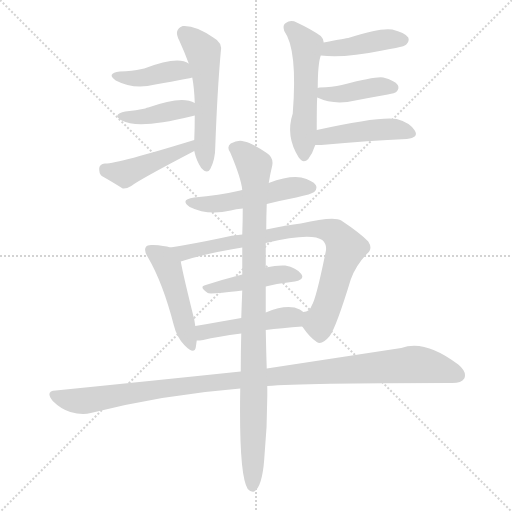
t = 0.00 s
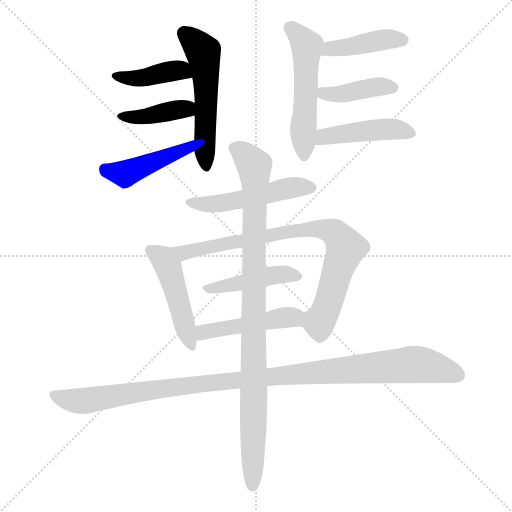
t = 2.10 s
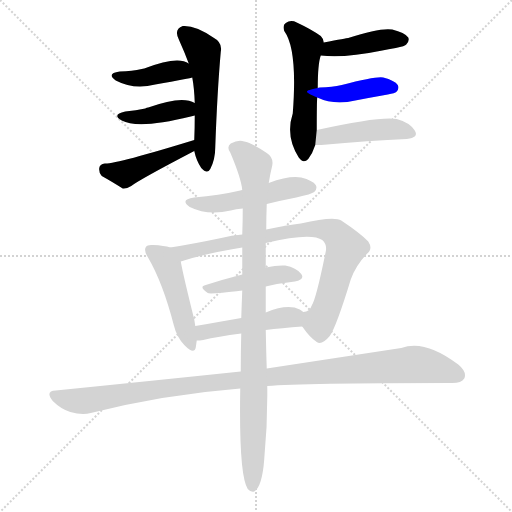
t = 4.19 s
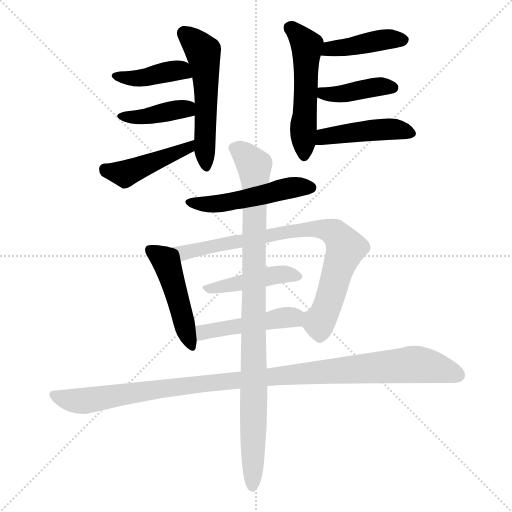
t = 6.29 s
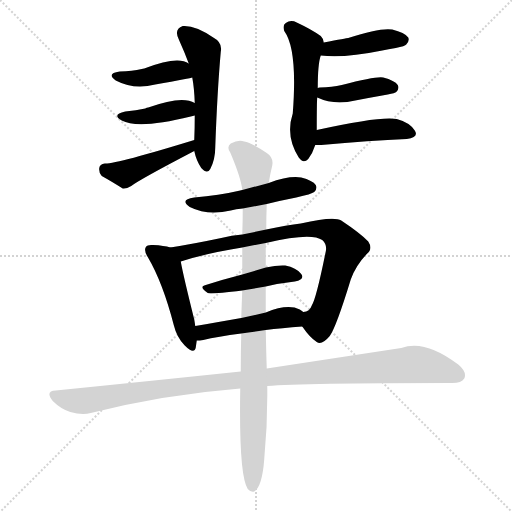
t = 8.39 s
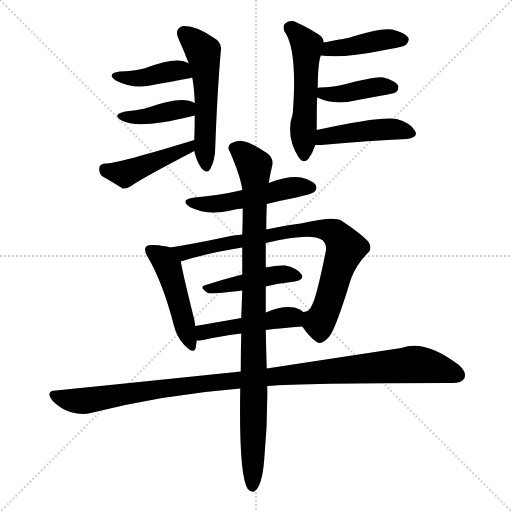
t = 10.49 s

The animated SVG that drew these frames (rendered in a browser with its animation timeline set to each time). Animation: 15 CSS @keyframes rules; one cycle of 10.49 s.

<svg version="1.1" viewBox="0 0 1024 1024" xmlns="http://www.w3.org/2000/svg">
  <g stroke="lightgray" stroke-dasharray="1,1" stroke-width="1" transform="scale(4, 4)">
    <line x1="0" y1="0" x2="256" y2="256"></line>
    <line x1="256" y1="0" x2="0" y2="256"></line>
    <line x1="128" y1="0" x2="128" y2="256"></line>
    <line x1="0" y1="128" x2="256" y2="128"></line>
  </g>
<g transform="scale(1, -1) translate(0, -900)">
   <style type="text/css">
    @keyframes keyframes0 {
      from {
       stroke: blue;
       stroke-dashoffset: 536;
       stroke-width: 128;
       }
       64% {
       animation-timing-function: step-end;
       stroke: blue;
       stroke-dashoffset: 0;
       stroke-width: 128;
       }
       to {
       stroke: black;
       stroke-width: 1024;
       }
       }
       #make-me-a-hanzi-animation-0 {
         animation: keyframes0 0.686198s both;
         animation-delay: 0.000000s;
         animation-timing-function: linear;
       }
    @keyframes keyframes1 {
      from {
       stroke: blue;
       stroke-dashoffset: 406;
       stroke-width: 128;
       }
       57% {
       animation-timing-function: step-end;
       stroke: blue;
       stroke-dashoffset: 0;
       stroke-width: 128;
       }
       to {
       stroke: black;
       stroke-width: 1024;
       }
       }
       #make-me-a-hanzi-animation-1 {
         animation: keyframes1 0.580404s both;
         animation-delay: 0.686198s;
         animation-timing-function: linear;
       }
    @keyframes keyframes2 {
      from {
       stroke: blue;
       stroke-dashoffset: 399;
       stroke-width: 128;
       }
       56% {
       animation-timing-function: step-end;
       stroke: blue;
       stroke-dashoffset: 0;
       stroke-width: 128;
       }
       to {
       stroke: black;
       stroke-width: 1024;
       }
       }
       #make-me-a-hanzi-animation-2 {
         animation: keyframes2 0.574707s both;
         animation-delay: 1.266602s;
         animation-timing-function: linear;
       }
    @keyframes keyframes3 {
      from {
       stroke: blue;
       stroke-dashoffset: 443;
       stroke-width: 128;
       }
       59% {
       animation-timing-function: step-end;
       stroke: blue;
       stroke-dashoffset: 0;
       stroke-width: 128;
       }
       to {
       stroke: black;
       stroke-width: 1024;
       }
       }
       #make-me-a-hanzi-animation-3 {
         animation: keyframes3 0.610514s both;
         animation-delay: 1.841309s;
         animation-timing-function: linear;
       }
    @keyframes keyframes4 {
      from {
       stroke: blue;
       stroke-dashoffset: 526;
       stroke-width: 128;
       }
       63% {
       animation-timing-function: step-end;
       stroke: blue;
       stroke-dashoffset: 0;
       stroke-width: 128;
       }
       to {
       stroke: black;
       stroke-width: 1024;
       }
       }
       #make-me-a-hanzi-animation-4 {
         animation: keyframes4 0.678060s both;
         animation-delay: 2.451823s;
         animation-timing-function: linear;
       }
    @keyframes keyframes5 {
      from {
       stroke: blue;
       stroke-dashoffset: 418;
       stroke-width: 128;
       }
       58% {
       animation-timing-function: step-end;
       stroke: blue;
       stroke-dashoffset: 0;
       stroke-width: 128;
       }
       to {
       stroke: black;
       stroke-width: 1024;
       }
       }
       #make-me-a-hanzi-animation-5 {
         animation: keyframes5 0.590169s both;
         animation-delay: 3.129883s;
         animation-timing-function: linear;
       }
    @keyframes keyframes6 {
      from {
       stroke: blue;
       stroke-dashoffset: 405;
       stroke-width: 128;
       }
       57% {
       animation-timing-function: step-end;
       stroke: blue;
       stroke-dashoffset: 0;
       stroke-width: 128;
       }
       to {
       stroke: black;
       stroke-width: 1024;
       }
       }
       #make-me-a-hanzi-animation-6 {
         animation: keyframes6 0.579590s both;
         animation-delay: 3.720052s;
         animation-timing-function: linear;
       }
    @keyframes keyframes7 {
      from {
       stroke: blue;
       stroke-dashoffset: 443;
       stroke-width: 128;
       }
       59% {
       animation-timing-function: step-end;
       stroke: blue;
       stroke-dashoffset: 0;
       stroke-width: 128;
       }
       to {
       stroke: black;
       stroke-width: 1024;
       }
       }
       #make-me-a-hanzi-animation-7 {
         animation: keyframes7 0.610514s both;
         animation-delay: 4.299642s;
         animation-timing-function: linear;
       }
    @keyframes keyframes8 {
      from {
       stroke: blue;
       stroke-dashoffset: 499;
       stroke-width: 128;
       }
       62% {
       animation-timing-function: step-end;
       stroke: blue;
       stroke-dashoffset: 0;
       stroke-width: 128;
       }
       to {
       stroke: black;
       stroke-width: 1024;
       }
       }
       #make-me-a-hanzi-animation-8 {
         animation: keyframes8 0.656087s both;
         animation-delay: 4.910156s;
         animation-timing-function: linear;
       }
    @keyframes keyframes9 {
      from {
       stroke: blue;
       stroke-dashoffset: 468;
       stroke-width: 128;
       }
       60% {
       animation-timing-function: step-end;
       stroke: blue;
       stroke-dashoffset: 0;
       stroke-width: 128;
       }
       to {
       stroke: black;
       stroke-width: 1024;
       }
       }
       #make-me-a-hanzi-animation-9 {
         animation: keyframes9 0.630859s both;
         animation-delay: 5.566243s;
         animation-timing-function: linear;
       }
    @keyframes keyframes10 {
      from {
       stroke: blue;
       stroke-dashoffset: 808;
       stroke-width: 128;
       }
       72% {
       animation-timing-function: step-end;
       stroke: blue;
       stroke-dashoffset: 0;
       stroke-width: 128;
       }
       to {
       stroke: black;
       stroke-width: 1024;
       }
       }
       #make-me-a-hanzi-animation-10 {
         animation: keyframes10 0.907552s both;
         animation-delay: 6.197103s;
         animation-timing-function: linear;
       }
    @keyframes keyframes11 {
      from {
       stroke: blue;
       stroke-dashoffset: 440;
       stroke-width: 128;
       }
       59% {
       animation-timing-function: step-end;
       stroke: blue;
       stroke-dashoffset: 0;
       stroke-width: 128;
       }
       to {
       stroke: black;
       stroke-width: 1024;
       }
       }
       #make-me-a-hanzi-animation-11 {
         animation: keyframes11 0.608073s both;
         animation-delay: 7.104655s;
         animation-timing-function: linear;
       }
    @keyframes keyframes12 {
      from {
       stroke: blue;
       stroke-dashoffset: 463;
       stroke-width: 128;
       }
       60% {
       animation-timing-function: step-end;
       stroke: blue;
       stroke-dashoffset: 0;
       stroke-width: 128;
       }
       to {
       stroke: black;
       stroke-width: 1024;
       }
       }
       #make-me-a-hanzi-animation-12 {
         animation: keyframes12 0.626790s both;
         animation-delay: 7.712728s;
         animation-timing-function: linear;
       }
    @keyframes keyframes13 {
      from {
       stroke: blue;
       stroke-dashoffset: 1071;
       stroke-width: 128;
       }
       78% {
       animation-timing-function: step-end;
       stroke: blue;
       stroke-dashoffset: 0;
       stroke-width: 128;
       }
       to {
       stroke: black;
       stroke-width: 1024;
       }
       }
       #make-me-a-hanzi-animation-13 {
         animation: keyframes13 1.121582s both;
         animation-delay: 8.339518s;
         animation-timing-function: linear;
       }
    @keyframes keyframes14 {
      from {
       stroke: blue;
       stroke-dashoffset: 951;
       stroke-width: 128;
       }
       76% {
       animation-timing-function: step-end;
       stroke: blue;
       stroke-dashoffset: 0;
       stroke-width: 128;
       }
       to {
       stroke: black;
       stroke-width: 1024;
       }
       }
       #make-me-a-hanzi-animation-14 {
         animation: keyframes14 1.023926s both;
         animation-delay: 9.461100s;
         animation-timing-function: linear;
       }
</style>
<path d="M 388.5 598.0 Q 392.5 579.0 402.5 564.0 Q 414.5 551.0 420.5 562.0 Q 430.5 581.0 430.5 605.0 Q 434.5 717.0 441.5 796.0 Q 445.5 815.0 426.5 825.0 Q 390.5 850.0 365.5 848.0 Q 346.5 841.0 358.5 819.0 Q 368.5 797.0 377.5 773.0 L 384.5 745.0 Q 388.5 724.0 389.5 694.0 L 389.5 669.0 Q 389.5 644.0 388.5 620.0 L 388.5 598.0 Z" fill="lightgray"></path> 
<path d="M 377.5 773.0 Q 355.5 789.0 288.5 763.0 Q 285.5 763.0 283.5 762.0 Q 264.5 758.0 239.5 757.0 Q 211.5 753.0 231.5 739.0 Q 267.5 720.0 310.5 731.0 Q 382.5 744.0 384.5 745.0 C 413.5 752.0 403.5 758.0 377.5 773.0 Z" fill="lightgray"></path> 
<path d="M 389.5 694.0 Q 364.5 710.0 296.5 685.0 Q 293.5 685.0 290.5 683.0 Q 272.5 679.0 250.5 677.0 Q 222.5 671.0 243.5 659.0 Q 276.5 641.0 381.5 667.0 L 389.5 669.0 C 418.5 676.0 416.5 680.0 389.5 694.0 Z" fill="lightgray"></path> 
<path d="M 388.5 620.0 Q 232.5 572.0 209.5 573.0 Q 199.5 572.0 198.5 564.0 Q 197.5 554.0 203.5 548.0 Q 221.5 538.0 245.5 523.0 Q 252.5 522.0 262.5 528.0 Q 277.5 540.0 388.5 598.0 C 415.5 612.0 417.5 629.0 388.5 620.0 Z" fill="lightgray"></path> 
<path d="M 633.5 640.0 Q 633.5 698.0 634.5 705.0 L 635.5 724.0 Q 635.5 772.0 641.5 789.0 L 647.5 815.0 Q 647.5 822.0 641.5 828.0 Q 623.5 841.0 593.5 855.0 Q 581.5 861.0 571.5 854.0 Q 564.5 850.0 568.5 838.0 Q 595.5 801.0 585.5 673.0 Q 570.5 628.0 597.5 585.0 Q 606.5 572.0 616.5 582.0 Q 625.5 594.0 630.5 610.0 L 633.5 640.0 Z" fill="lightgray"></path> 
<path d="M 641.5 789.0 Q 686.5 783.0 764.5 799.0 Q 776.5 802.0 791.5 804.0 Q 810.5 808.0 812.5 811.0 Q 819.5 818.0 816.5 825.0 Q 809.5 835.0 784.5 841.0 Q 760.5 845.0 696.5 824.0 Q 693.5 824.0 647.5 815.0 C 618.5 809.0 611.5 792.0 641.5 789.0 Z" fill="lightgray"></path> 
<path d="M 634.5 705.0 Q 668.5 689.0 710.5 699.0 Q 741.5 705.0 775.5 711.0 Q 790.5 714.0 792.5 716.0 Q 799.5 723.0 795.5 730.0 Q 789.5 739.0 766.5 745.0 Q 753.5 748.0 683.5 730.0 Q 664.5 726.0 639.5 725.0 Q 636.5 725.0 635.5 724.0 C 606.5 718.0 607.5 717.0 634.5 705.0 Z" fill="lightgray"></path> 
<path d="M 630.5 610.0 Q 633.5 610.0 642.5 610.0 Q 739.5 619.0 813.5 622.0 Q 838.5 625.0 829.5 639.0 Q 819.5 655.0 793.5 662.0 Q 760.5 668.0 633.5 640.0 C 604.5 634.0 600.5 610.0 630.5 610.0 Z" fill="lightgray"></path> 
<path d="M 533.5 492.0 Q 561.5 499.0 592.5 505.0 Q 623.5 512.0 628.5 516.0 Q 635.5 523.0 631.5 530.0 Q 625.5 539.0 602.5 545.0 Q 577.5 549.0 537.5 534.0 L 484.5 520.0 Q 481.5 520.0 480.5 519.0 Q 437.5 509.0 388.5 505.0 Q 358.5 501.0 379.5 486.0 Q 415.5 468.0 461.5 479.0 Q 471.5 482.0 485.5 483.0 L 533.5 492.0 Z" fill="lightgray"></path> 
<path d="M 340.5 405.0 Q 328.5 409.0 306.5 410.0 Q 294.5 411.0 292.5 407.0 Q 286.5 400.0 295.5 386.0 Q 325.5 335.0 347.5 250.0 Q 353.5 225.0 369.5 209.0 Q 388.5 190.0 391.5 205.0 L 393.5 219.0 L 390.5 248.0 Q 389.5 255.0 388.5 261.0 Q 366.5 349.0 361.5 377.0 C 357.5 401.0 357.5 401.0 340.5 405.0 Z" fill="lightgray"></path> 
<path d="M 604.5 247.0 Q 619.5 225.0 633.5 216.0 Q 643.5 209.0 659.5 228.0 Q 672.5 246.0 701.5 341.0 Q 711.5 369.0 733.5 392.0 Q 746.5 402.0 736.5 417.0 Q 721.5 433.0 682.5 459.0 Q 667.5 468.0 601.5 453.0 Q 574.5 450.0 532.5 441.0 L 484.5 431.0 Q 463.5 430.0 442.5 424.0 Q 385.5 412.0 340.5 405.0 C 310.5 400.0 332.5 368.0 361.5 377.0 Q 410.5 393.0 484.5 405.0 L 531.5 414.0 Q 622.5 436.0 644.5 420.0 Q 654.5 411.0 651.5 397.0 Q 632.5 303.0 623.5 289.0 Q 619.5 277.0 606.5 276.0 C 589.5 266.0 589.5 266.0 604.5 247.0 Z" fill="lightgray"></path> 
<path d="M 531.5 327.0 Q 561.5 334.0 589.5 337.0 Q 610.5 341.0 602.5 352.0 Q 592.5 365.0 570.5 369.0 Q 554.5 370.0 531.5 365.0 L 484.5 351.0 Q 445.5 341.0 411.5 330.0 Q 396.5 327.0 415.5 314.0 Q 418.5 311.0 484.5 319.0 L 531.5 327.0 Z" fill="lightgray"></path> 
<path d="M 531.5 240.0 Q 562.5 244.0 604.5 247.0 C 634.5 249.0 630.5 258.0 606.5 276.0 Q 603.5 279.0 599.5 281.0 Q 575.5 293.0 531.5 275.0 L 482.5 264.0 Q 431.5 255.0 390.5 248.0 C 360.5 243.0 363.5 218.0 393.5 219.0 Q 399.5 219.0 406.5 220.0 Q 434.5 227.0 482.5 233.0 L 531.5 240.0 Z" fill="lightgray"></path> 
<path d="M 534.5 128.0 Q 604.5 134.0 900.5 134.0 Q 922.5 133.0 928.5 143.0 Q 934.5 156.0 916.5 171.0 Q 849.5 222.0 802.5 204.0 Q 697.5 188.0 533.5 163.0 L 481.5 157.0 Q 309.5 139.0 111.5 119.0 Q 89.5 118.0 105.5 98.0 Q 121.5 82.0 140.5 76.0 Q 164.5 69.0 181.5 74.0 Q 328.5 111.0 480.5 123.0 L 534.5 128.0 Z" fill="lightgray"></path> 
<path d="M 480.5 123.0 Q 477.5 -51.0 495.5 -78.0 Q 501.5 -85.0 508.5 -83.0 Q 524.5 -73.0 528.5 -18.0 Q 535.5 55.0 534.5 128.0 L 533.5 163.0 Q 532.5 191.0 531.5 240.0 L 531.5 275.0 Q 531.5 300.0 531.5 327.0 L 531.5 365.0 Q 531.5 389.0 531.5 414.0 L 532.5 441.0 Q 532.5 466.0 533.5 492.0 L 537.5 534.0 Q 540.5 553.0 544.5 569.0 Q 547.5 585.0 533.5 594.0 Q 502.5 615.0 488.5 617.0 Q 476.5 621.0 461.5 613.0 Q 452.5 606.0 460.5 595.0 Q 482.5 543.0 484.5 520.0 L 485.5 483.0 Q 485.5 459.0 484.5 431.0 L 484.5 405.0 Q 484.5 380.0 484.5 351.0 L 484.5 319.0 Q 483.5 294.0 482.5 264.0 L 482.5 233.0 Q 481.5 197.0 481.5 157.0 L 480.5 123.0 Z" fill="lightgray"></path> 
      <clipPath id="make-me-a-hanzi-clip-0">
      <path d="M 388.5 598.0 Q 392.5 579.0 402.5 564.0 Q 414.5 551.0 420.5 562.0 Q 430.5 581.0 430.5 605.0 Q 434.5 717.0 441.5 796.0 Q 445.5 815.0 426.5 825.0 Q 390.5 850.0 365.5 848.0 Q 346.5 841.0 358.5 819.0 Q 368.5 797.0 377.5 773.0 L 384.5 745.0 Q 388.5 724.0 389.5 694.0 L 389.5 669.0 Q 389.5 644.0 388.5 620.0 L 388.5 598.0 Z" fill="lightgray"></path>
      </clipPath>
      <path clip-path="url(#make-me-a-hanzi-clip-0)" d="M 370.5 832.0 L 406.5 796.0 L 411.5 567.0 " fill="none" id="make-me-a-hanzi-animation-0" stroke-dasharray="408 816" stroke-linecap="round"></path>

      <clipPath id="make-me-a-hanzi-clip-1">
      <path d="M 377.5 773.0 Q 355.5 789.0 288.5 763.0 Q 285.5 763.0 283.5 762.0 Q 264.5 758.0 239.5 757.0 Q 211.5 753.0 231.5 739.0 Q 267.5 720.0 310.5 731.0 Q 382.5 744.0 384.5 745.0 C 413.5 752.0 403.5 758.0 377.5 773.0 Z" fill="lightgray"></path>
      </clipPath>
      <path clip-path="url(#make-me-a-hanzi-clip-1)" d="M 233.5 749.0 L 284.5 744.0 L 351.5 759.0 L 380.5 752.0 " fill="none" id="make-me-a-hanzi-animation-1" stroke-dasharray="278 556" stroke-linecap="round"></path>

      <clipPath id="make-me-a-hanzi-clip-2">
      <path d="M 389.5 694.0 Q 364.5 710.0 296.5 685.0 Q 293.5 685.0 290.5 683.0 Q 272.5 679.0 250.5 677.0 Q 222.5 671.0 243.5 659.0 Q 276.5 641.0 381.5 667.0 L 389.5 669.0 C 418.5 676.0 416.5 680.0 389.5 694.0 Z" fill="lightgray"></path>
      </clipPath>
      <path clip-path="url(#make-me-a-hanzi-clip-2)" d="M 244.5 669.0 L 280.5 665.0 L 371.5 682.0 L 383.5 675.0 " fill="none" id="make-me-a-hanzi-animation-2" stroke-dasharray="271 542" stroke-linecap="round"></path>

      <clipPath id="make-me-a-hanzi-clip-3">
      <path d="M 388.5 620.0 Q 232.5 572.0 209.5 573.0 Q 199.5 572.0 198.5 564.0 Q 197.5 554.0 203.5 548.0 Q 221.5 538.0 245.5 523.0 Q 252.5 522.0 262.5 528.0 Q 277.5 540.0 388.5 598.0 C 415.5 612.0 417.5 629.0 388.5 620.0 Z" fill="lightgray"></path>
      </clipPath>
      <path clip-path="url(#make-me-a-hanzi-clip-3)" d="M 210.5 560.0 L 249.5 552.0 L 373.5 601.0 L 376.5 615.0 " fill="none" id="make-me-a-hanzi-animation-3" stroke-dasharray="315 630" stroke-linecap="round"></path>

      <clipPath id="make-me-a-hanzi-clip-4">
      <path d="M 633.5 640.0 Q 633.5 698.0 634.5 705.0 L 635.5 724.0 Q 635.5 772.0 641.5 789.0 L 647.5 815.0 Q 647.5 822.0 641.5 828.0 Q 623.5 841.0 593.5 855.0 Q 581.5 861.0 571.5 854.0 Q 564.5 850.0 568.5 838.0 Q 595.5 801.0 585.5 673.0 Q 570.5 628.0 597.5 585.0 Q 606.5 572.0 616.5 582.0 Q 625.5 594.0 630.5 610.0 L 633.5 640.0 Z" fill="lightgray"></path>
      </clipPath>
      <path clip-path="url(#make-me-a-hanzi-clip-4)" d="M 578.5 844.0 L 613.5 809.0 L 607.5 589.0 " fill="none" id="make-me-a-hanzi-animation-4" stroke-dasharray="398 796" stroke-linecap="round"></path>

      <clipPath id="make-me-a-hanzi-clip-5">
      <path d="M 641.5 789.0 Q 686.5 783.0 764.5 799.0 Q 776.5 802.0 791.5 804.0 Q 810.5 808.0 812.5 811.0 Q 819.5 818.0 816.5 825.0 Q 809.5 835.0 784.5 841.0 Q 760.5 845.0 696.5 824.0 Q 693.5 824.0 647.5 815.0 C 618.5 809.0 611.5 792.0 641.5 789.0 Z" fill="lightgray"></path>
      </clipPath>
      <path clip-path="url(#make-me-a-hanzi-clip-5)" d="M 647.5 794.0 L 660.5 802.0 L 760.5 820.0 L 805.5 820.0 " fill="none" id="make-me-a-hanzi-animation-5" stroke-dasharray="290 580" stroke-linecap="round"></path>

      <clipPath id="make-me-a-hanzi-clip-6">
      <path d="M 634.5 705.0 Q 668.5 689.0 710.5 699.0 Q 741.5 705.0 775.5 711.0 Q 790.5 714.0 792.5 716.0 Q 799.5 723.0 795.5 730.0 Q 789.5 739.0 766.5 745.0 Q 753.5 748.0 683.5 730.0 Q 664.5 726.0 639.5 725.0 Q 636.5 725.0 635.5 724.0 C 606.5 718.0 607.5 717.0 634.5 705.0 Z" fill="lightgray"></path>
      </clipPath>
      <path clip-path="url(#make-me-a-hanzi-clip-6)" d="M 638.5 719.0 L 671.5 711.0 L 748.5 726.0 L 785.5 725.0 " fill="none" id="make-me-a-hanzi-animation-6" stroke-dasharray="277 554" stroke-linecap="round"></path>

      <clipPath id="make-me-a-hanzi-clip-7">
      <path d="M 630.5 610.0 Q 633.5 610.0 642.5 610.0 Q 739.5 619.0 813.5 622.0 Q 838.5 625.0 829.5 639.0 Q 819.5 655.0 793.5 662.0 Q 760.5 668.0 633.5 640.0 C 604.5 634.0 600.5 610.0 630.5 610.0 Z" fill="lightgray"></path>
      </clipPath>
      <path clip-path="url(#make-me-a-hanzi-clip-7)" d="M 636.5 617.0 L 649.5 626.0 L 724.5 638.0 L 787.5 642.0 L 818.5 633.0 " fill="none" id="make-me-a-hanzi-animation-7" stroke-dasharray="315 630" stroke-linecap="round"></path>

      <clipPath id="make-me-a-hanzi-clip-8">
      <path d="M 533.5 492.0 Q 561.5 499.0 592.5 505.0 Q 623.5 512.0 628.5 516.0 Q 635.5 523.0 631.5 530.0 Q 625.5 539.0 602.5 545.0 Q 577.5 549.0 537.5 534.0 L 484.5 520.0 Q 481.5 520.0 480.5 519.0 Q 437.5 509.0 388.5 505.0 Q 358.5 501.0 379.5 486.0 Q 415.5 468.0 461.5 479.0 Q 471.5 482.0 485.5 483.0 L 533.5 492.0 Z" fill="lightgray"></path>
      </clipPath>
      <path clip-path="url(#make-me-a-hanzi-clip-8)" d="M 381.5 497.0 L 437.5 492.0 L 577.5 524.0 L 620.5 525.0 " fill="none" id="make-me-a-hanzi-animation-8" stroke-dasharray="371 742" stroke-linecap="round"></path>

      <clipPath id="make-me-a-hanzi-clip-9">
      <path d="M 340.5 405.0 Q 328.5 409.0 306.5 410.0 Q 294.5 411.0 292.5 407.0 Q 286.5 400.0 295.5 386.0 Q 325.5 335.0 347.5 250.0 Q 353.5 225.0 369.5 209.0 Q 388.5 190.0 391.5 205.0 L 393.5 219.0 L 390.5 248.0 Q 389.5 255.0 388.5 261.0 Q 366.5 349.0 361.5 377.0 C 357.5 401.0 357.5 401.0 340.5 405.0 Z" fill="lightgray"></path>
      </clipPath>
      <path clip-path="url(#make-me-a-hanzi-clip-9)" d="M 301.5 400.0 L 322.5 386.0 L 335.5 366.0 L 380.5 209.0 " fill="none" id="make-me-a-hanzi-animation-9" stroke-dasharray="340 680" stroke-linecap="round"></path>

      <clipPath id="make-me-a-hanzi-clip-10">
      <path d="M 604.5 247.0 Q 619.5 225.0 633.5 216.0 Q 643.5 209.0 659.5 228.0 Q 672.5 246.0 701.5 341.0 Q 711.5 369.0 733.5 392.0 Q 746.5 402.0 736.5 417.0 Q 721.5 433.0 682.5 459.0 Q 667.5 468.0 601.5 453.0 Q 574.5 450.0 532.5 441.0 L 484.5 431.0 Q 463.5 430.0 442.5 424.0 Q 385.5 412.0 340.5 405.0 C 310.5 400.0 332.5 368.0 361.5 377.0 Q 410.5 393.0 484.5 405.0 L 531.5 414.0 Q 622.5 436.0 644.5 420.0 Q 654.5 411.0 651.5 397.0 Q 632.5 303.0 623.5 289.0 Q 619.5 277.0 606.5 276.0 C 589.5 266.0 589.5 266.0 604.5 247.0 Z" fill="lightgray"></path>
      </clipPath>
      <path clip-path="url(#make-me-a-hanzi-clip-10)" d="M 347.5 403.0 L 367.5 394.0 L 614.5 443.0 L 651.5 441.0 L 669.5 434.0 L 691.5 404.0 L 658.5 298.0 L 638.5 255.0 L 615.5 268.0 " fill="none" id="make-me-a-hanzi-animation-10" stroke-dasharray="680 1360" stroke-linecap="round"></path>

      <clipPath id="make-me-a-hanzi-clip-11">
      <path d="M 531.5 327.0 Q 561.5 334.0 589.5 337.0 Q 610.5 341.0 602.5 352.0 Q 592.5 365.0 570.5 369.0 Q 554.5 370.0 531.5 365.0 L 484.5 351.0 Q 445.5 341.0 411.5 330.0 Q 396.5 327.0 415.5 314.0 Q 418.5 311.0 484.5 319.0 L 531.5 327.0 Z" fill="lightgray"></path>
      </clipPath>
      <path clip-path="url(#make-me-a-hanzi-clip-11)" d="M 412.5 322.0 L 554.5 351.0 L 593.5 347.0 " fill="none" id="make-me-a-hanzi-animation-11" stroke-dasharray="312 624" stroke-linecap="round"></path>

      <clipPath id="make-me-a-hanzi-clip-12">
      <path d="M 531.5 240.0 Q 562.5 244.0 604.5 247.0 C 634.5 249.0 630.5 258.0 606.5 276.0 Q 603.5 279.0 599.5 281.0 Q 575.5 293.0 531.5 275.0 L 482.5 264.0 Q 431.5 255.0 390.5 248.0 C 360.5 243.0 363.5 218.0 393.5 219.0 Q 399.5 219.0 406.5 220.0 Q 434.5 227.0 482.5 233.0 L 531.5 240.0 Z" fill="lightgray"></path>
      </clipPath>
      <path clip-path="url(#make-me-a-hanzi-clip-12)" d="M 398.5 242.0 L 407.5 235.0 L 572.5 265.0 L 586.5 265.0 L 595.5 255.0 " fill="none" id="make-me-a-hanzi-animation-12" stroke-dasharray="335 670" stroke-linecap="round"></path>

      <clipPath id="make-me-a-hanzi-clip-13">
      <path d="M 534.5 128.0 Q 604.5 134.0 900.5 134.0 Q 922.5 133.0 928.5 143.0 Q 934.5 156.0 916.5 171.0 Q 849.5 222.0 802.5 204.0 Q 697.5 188.0 533.5 163.0 L 481.5 157.0 Q 309.5 139.0 111.5 119.0 Q 89.5 118.0 105.5 98.0 Q 121.5 82.0 140.5 76.0 Q 164.5 69.0 181.5 74.0 Q 328.5 111.0 480.5 123.0 L 534.5 128.0 Z" fill="lightgray"></path>
      </clipPath>
      <path clip-path="url(#make-me-a-hanzi-clip-13)" d="M 108.5 108.0 L 163.5 98.0 L 447.5 138.0 L 824.5 171.0 L 877.5 163.0 L 915.5 150.0 " fill="none" id="make-me-a-hanzi-animation-13" stroke-dasharray="943 1886" stroke-linecap="round"></path>

      <clipPath id="make-me-a-hanzi-clip-14">
      <path d="M 480.5 123.0 Q 477.5 -51.0 495.5 -78.0 Q 501.5 -85.0 508.5 -83.0 Q 524.5 -73.0 528.5 -18.0 Q 535.5 55.0 534.5 128.0 L 533.5 163.0 Q 532.5 191.0 531.5 240.0 L 531.5 275.0 Q 531.5 300.0 531.5 327.0 L 531.5 365.0 Q 531.5 389.0 531.5 414.0 L 532.5 441.0 Q 532.5 466.0 533.5 492.0 L 537.5 534.0 Q 540.5 553.0 544.5 569.0 Q 547.5 585.0 533.5 594.0 Q 502.5 615.0 488.5 617.0 Q 476.5 621.0 461.5 613.0 Q 452.5 606.0 460.5 595.0 Q 482.5 543.0 484.5 520.0 L 485.5 483.0 Q 485.5 459.0 484.5 431.0 L 484.5 405.0 Q 484.5 380.0 484.5 351.0 L 484.5 319.0 Q 483.5 294.0 482.5 264.0 L 482.5 233.0 Q 481.5 197.0 481.5 157.0 L 480.5 123.0 Z" fill="lightgray"></path>
      </clipPath>
      <path clip-path="url(#make-me-a-hanzi-clip-14)" d="M 468.5 604.0 L 508.5 569.0 L 504.5 -73.0 " fill="none" id="make-me-a-hanzi-animation-14" stroke-dasharray="823 1646" stroke-linecap="round"></path>

</g>
</svg>
